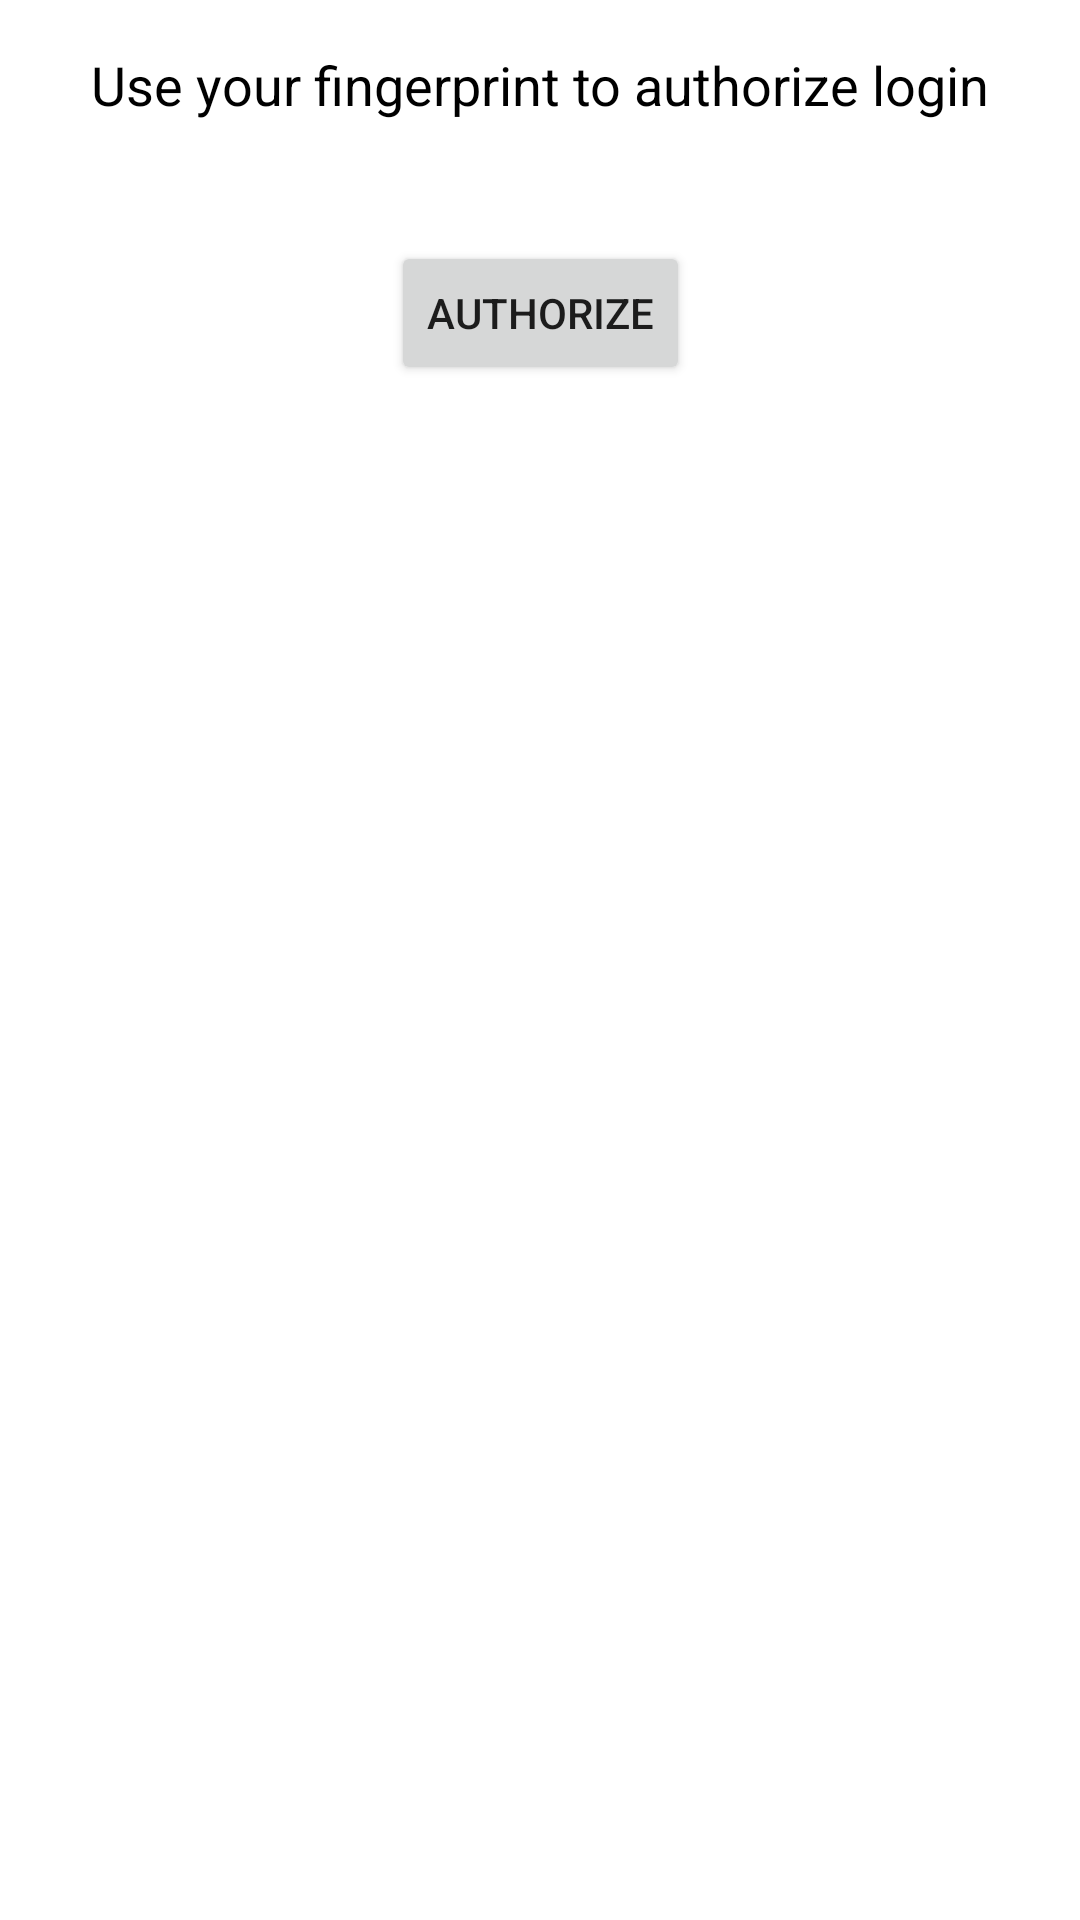

Here is an Android app screen rendered from its layout file. Give the layout XML and the strings, colors and styles it references.
<!-- AndroidManifest.xml: application theme Theme.Notatnik -->
<!-- res/layout/biometric_fragment.xml -->
<?xml version="1.0" encoding="utf-8"?>
<layout xmlns:tools="http://schemas.android.com/tools"
    xmlns:android="http://schemas.android.com/apk/res/android"
    xmlns:app="http://schemas.android.com/apk/res-auto">

    <data>
        <variable
            name="viewModel"
            type="com.example.notatnik.screens.security.BiometricViewModel" />
    </data>

    <androidx.core.widget.NestedScrollView
        android:layout_width="match_parent"
        android:layout_height="match_parent">

        <androidx.constraintlayout.widget.ConstraintLayout
            android:layout_width="match_parent"
            android:layout_height="match_parent">

            <TextView
                android:id="@+id/info_changePassword_txt"
                android:layout_width="wrap_content"
                android:layout_height="wrap_content"
                android:layout_marginTop="@dimen/margin_large"
                android:layout_marginBottom="@dimen/margin_medium"
                android:text="@string/biometric_ayth_string"
                android:textColor="#000000"
                android:textSize="18sp"
                app:layout_constraintBottom_toTopOf="@+id/save_btn"
                app:layout_constraintEnd_toEndOf="parent"
                app:layout_constraintStart_toStartOf="parent"
                app:layout_constraintTop_toTopOf="parent" />

            <Button
                android:id="@+id/save_btn"
                android:layout_width="wrap_content"
                android:layout_height="wrap_content"
                android:layout_marginTop="32dp"
                android:layout_marginBottom="@dimen/margin_medium"
                android:text="@string/button_auth_string"
                app:layout_constraintBottom_toBottomOf="parent"
                app:layout_constraintEnd_toEndOf="parent"
                app:layout_constraintStart_toStartOf="parent"
                app:layout_constraintTop_toBottomOf="@+id/info_changePassword_txt" />

        </androidx.constraintlayout.widget.ConstraintLayout>
    </androidx.core.widget.NestedScrollView>
</layout>
<!-- resources referenced by this layout -->
<resources>
  <dimen name="margin_large">16dp</dimen>
  <dimen name="margin_medium">8dp</dimen>
  <string name="biometric_ayth_string">Use your fingerprint to authorize login</string>
  <string name="button_auth_string">Authorize</string>
  <style name="Theme.Notatnik" parent="Theme.MaterialComponents.Light.NoActionBar">
          
          <item name="colorPrimary">@color/purple_500</item>
          <item name="colorPrimaryVariant">@color/purple_700</item>
          <item name="colorOnPrimary">@color/white</item>
          
          <item name="colorSecondary">@color/teal_200</item>
          <item name="colorSecondaryVariant">@color/teal_700</item>
          <item name="colorOnSecondary">@color/black</item>
          
          <item name="android:statusBarColor" tools:targetApi="l">?attr/colorPrimaryVariant</item>
          
      </style>
  <!-- not gathered from this repository: default colours our renderer supplied (Android Studio template values) -->
  <color name="purple_500">#FF6200EE</color>
  <color name="purple_700">#FF3700B3</color>
  <color name="teal_200">#FF03DAC5</color>
  <color name="teal_700">#FF018786</color>
  <color name="black">#FF000000</color>
  <color name="white">#FFFFFFFF</color>
</resources>
